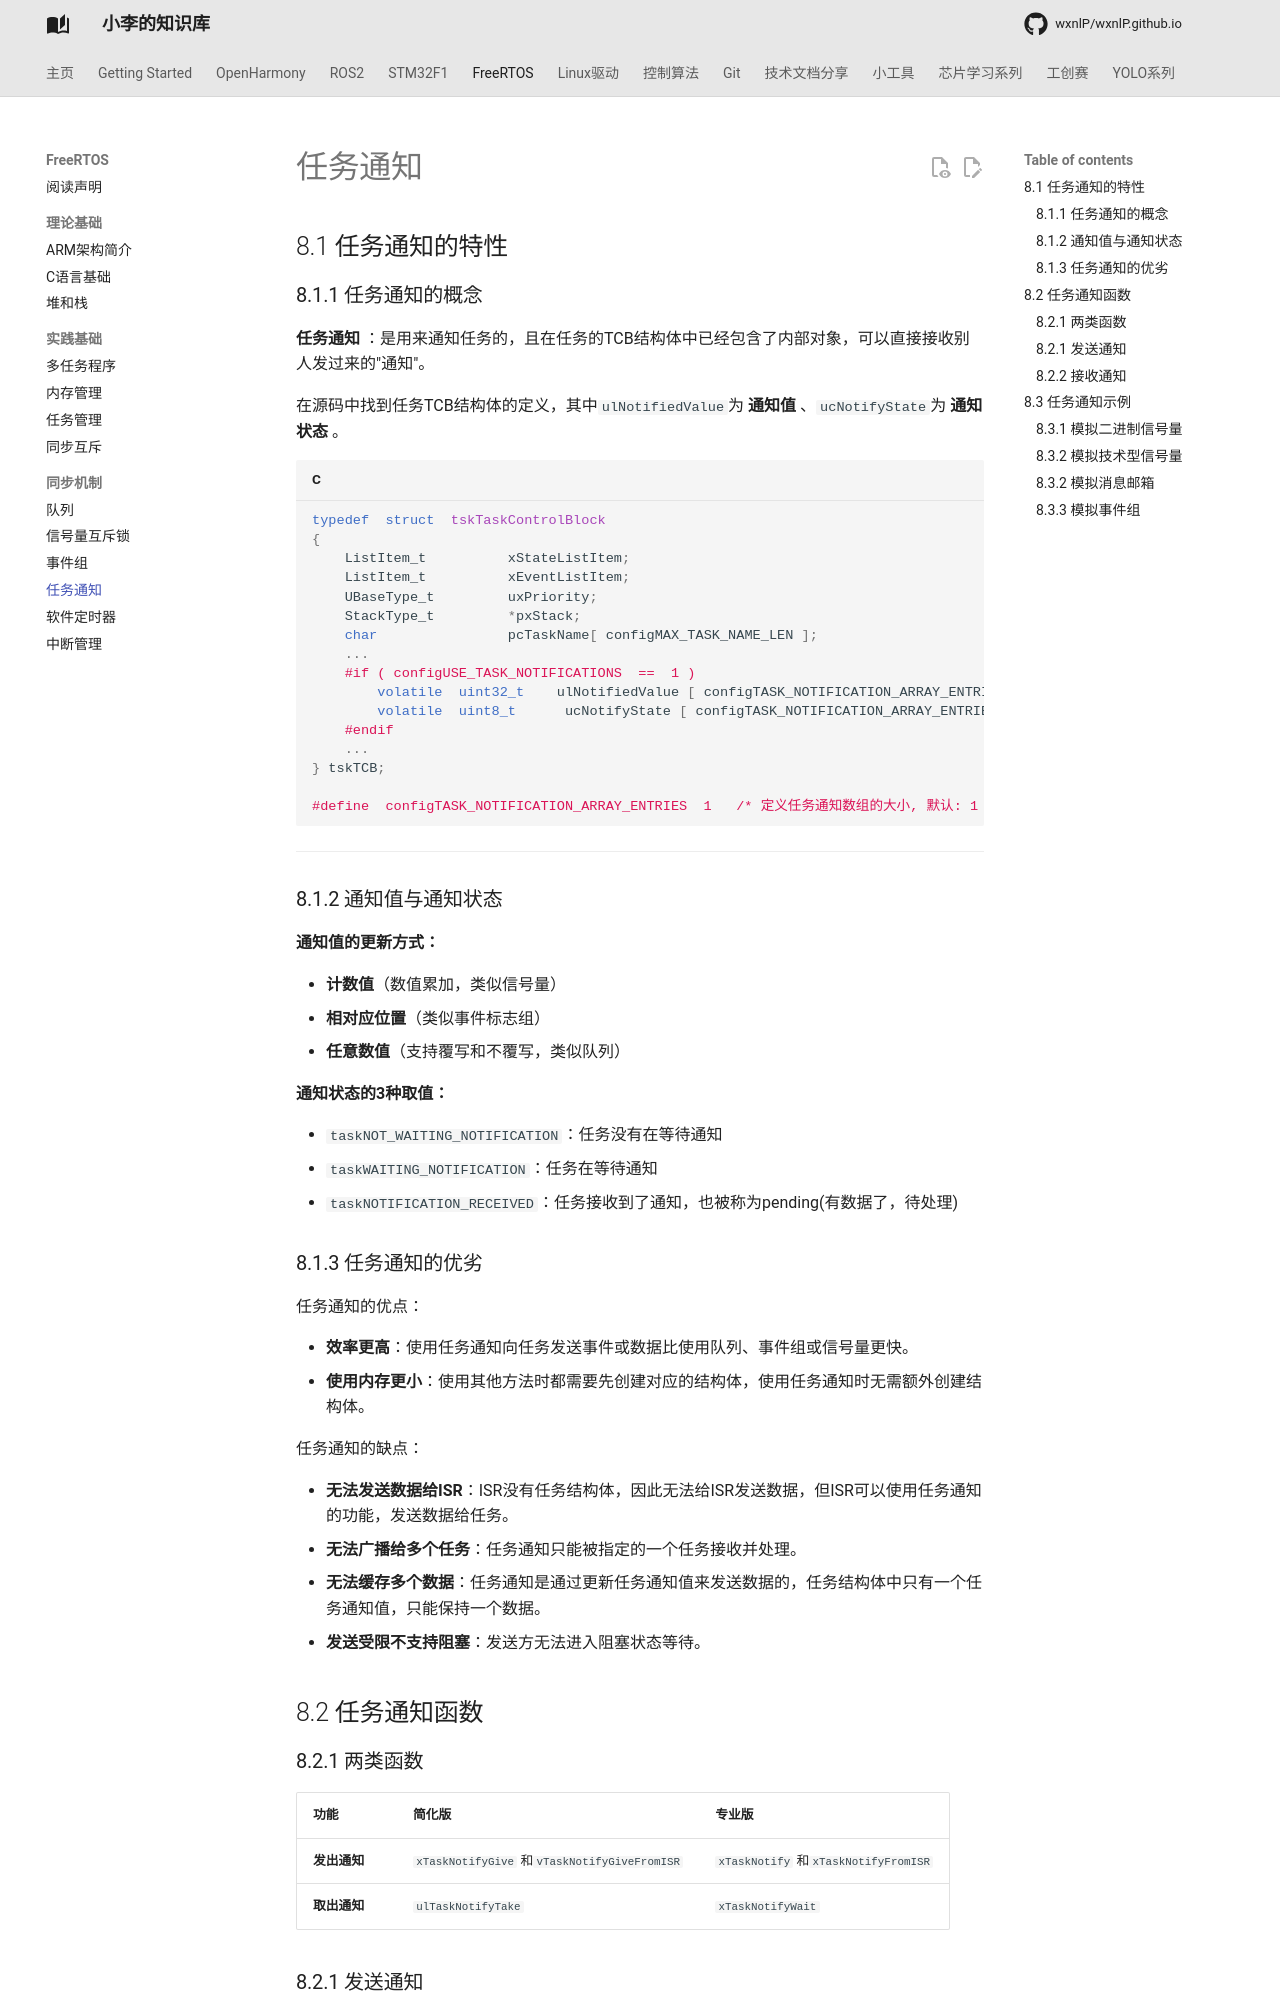

repository: wxnlP/wxnlP.github.io · page: study/FreeRTOS/8.任务通知/index.html · generator: mkdocs

## 8.1 任务通知的特性

### 8.1.1 任务通知的概念

**任务通知** ：是用来通知任务的，且在任务的TCB结构体中已经包含了内部对象，可以直接接收别人发过来的"通知"。

在源码中找到任务TCB结构体的定义，其中`ulNotifiedValue`为 **通知值** 、`ucNotifyState`为 **通知状态** 。

```C
typedef  struct  tskTaskControlBlock 
{
    ListItem_t			xStateListItem;	
	ListItem_t			xEventListItem;		
	UBaseType_t			uxPriority;			
	StackType_t			*pxStack;			
	char				pcTaskName[ configMAX_TASK_NAME_LEN ];
	...
    #if ( configUSE_TASK_NOTIFICATIONS  ==  1 )
        volatile  uint32_t    ulNotifiedValue [ configTASK_NOTIFICATION_ARRAY_ENTRIES ];
   		volatile  uint8_t      ucNotifyState [ configTASK_NOTIFICATION_ARRAY_ENTRIES ];
    #endif
	...
} tskTCB;

#define  configTASK_NOTIFICATION_ARRAY_ENTRIES	1  	/* 定义任务通知数组的大小, 默认: 1
```

****

### 8.1.2 通知值与通知状态

**通知值的更新方式：**

- **计数值**（数值累加，类似信号量）
- **相对应位置**（类似事件标志组）
- **任意数值**（支持覆写和不覆写，类似队列）

**通知状态的3种取值：**

- `taskNOT_WAITING_NOTIFICATION`：任务没有在等待通知
- `taskWAITING_NOTIFICATION`：任务在等待通知
- `taskNOTIFICATION_RECEIVED`：任务接收到了通知，也被称为pending(有数据了，待处理)

### 8.1.3 任务通知的优劣

任务通知的优点：

- **效率更高**：使用任务通知向任务发送事件或数据比使用队列、事件组或信号量更快。
- **使用内存更小**：使用其他方法时都需要先创建对应的结构体，使用任务通知时无需额外创建结构体。

任务通知的缺点：

- **无法发送数据给ISR**：ISR没有任务结构体，因此无法给ISR发送数据，但ISR可以使用任务通知的功能，发送数据给任务。
- **无法广播给多个任务**：任务通知只能被指定的一个任务接收并处理。
- **无法缓存多个数据**：任务通知是通过更新任务通知值来发送数据的，任务结构体中只有一个任务通知值，只能保持一个数据。
- **发送受限不支持阻塞**：发送方无法进入阻塞状态等待。

## 8.2 任务通知函数

### 8.2.1 两类函数

| **功能**     | **简化版**                                   | **专业版**                           |
| ------------ | -------------------------------------------- | ------------------------------------ |
| **发出通知** | `xTaskNotifyGive` 和`vTaskNotifyGiveFromISR` | `xTaskNotify` 和`xTaskNotifyFromISR` |
| **取出通知** | `ulTaskNotifyTake`                           | `xTaskNotifyWait`                    |
